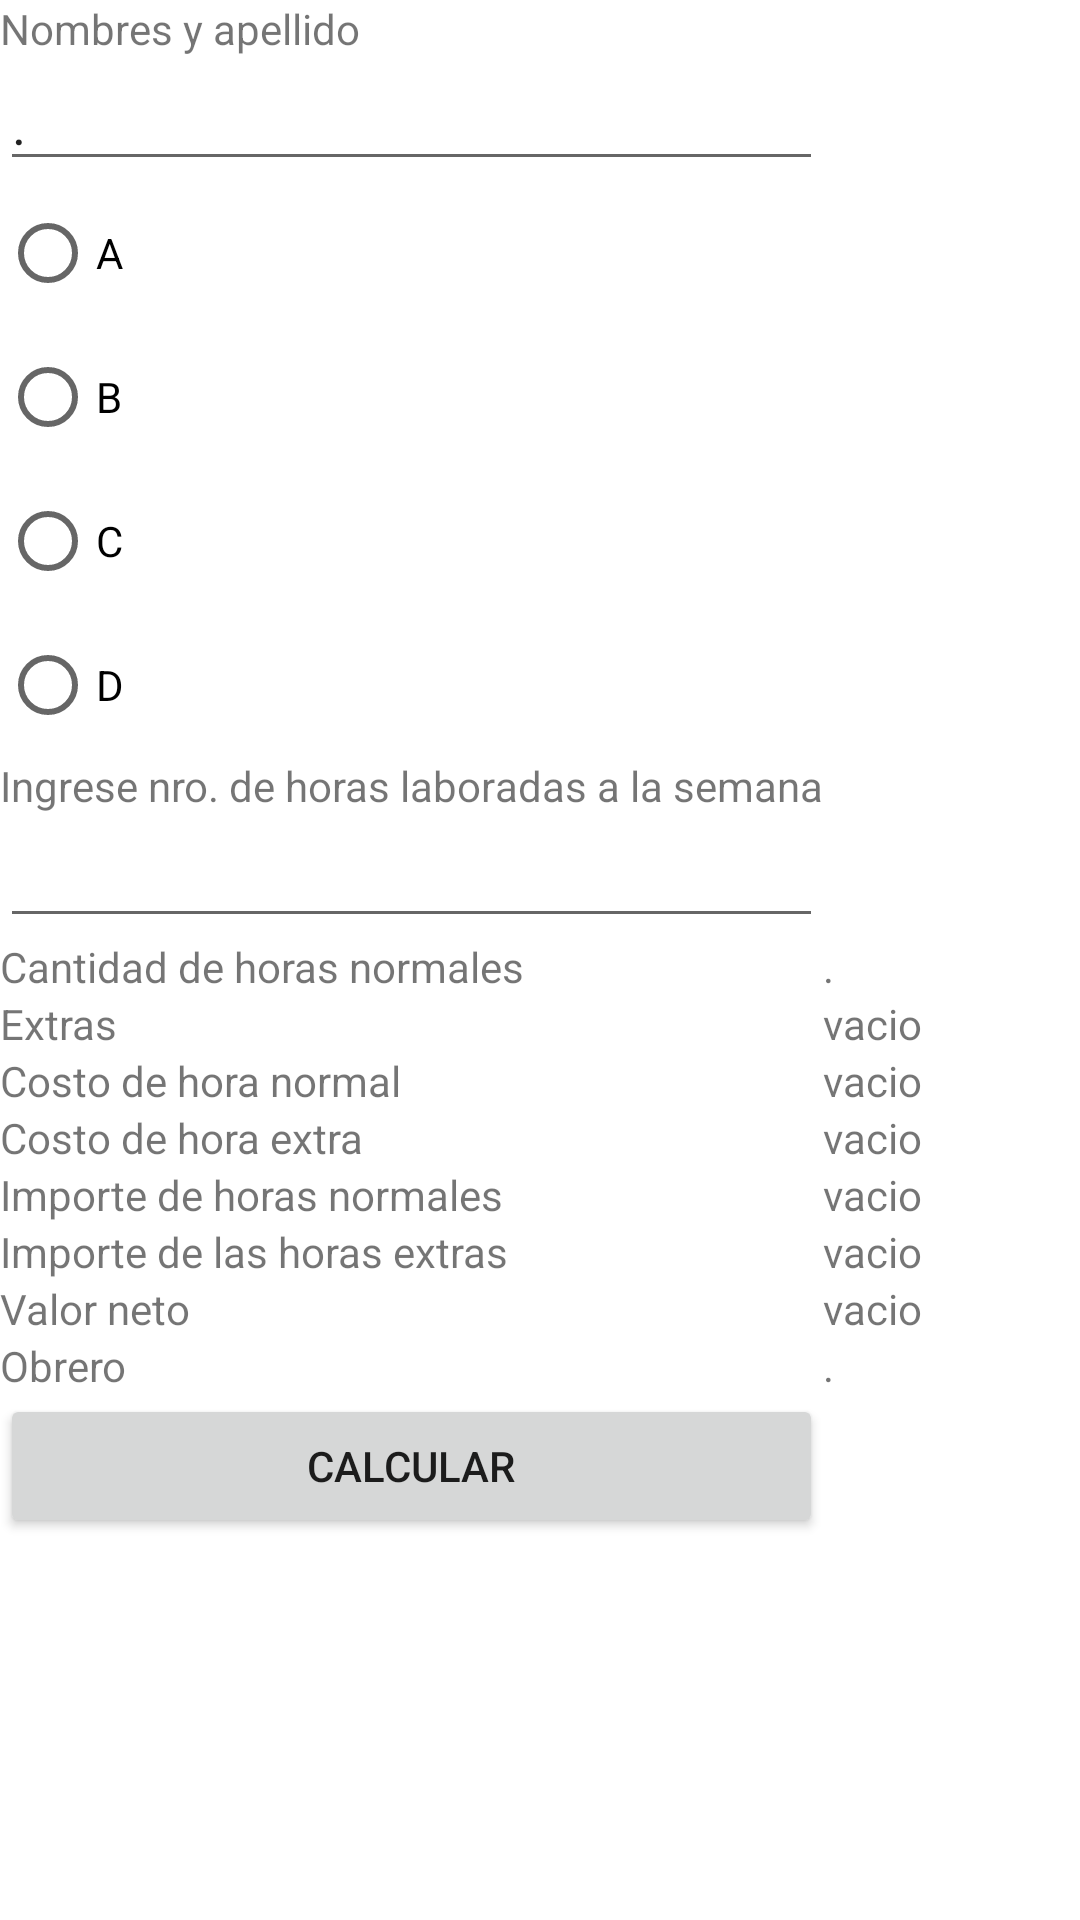

Android layout source for this screen:
<!-- AndroidManifest.xml: application theme Theme.Ec2sosaya -->
<!-- res/layout/fragment_pago_obrero.xml -->
<?xml version="1.0" encoding="utf-8"?>
<FrameLayout xmlns:android="http://schemas.android.com/apk/res/android"
    xmlns:tools="http://schemas.android.com/tools"
    android:layout_width="match_parent"
    android:layout_height="match_parent"
    tools:context=".PagoObreroFragment">

    <LinearLayout
        android:layout_width="match_parent"
        android:layout_height="match_parent"
        android:orientation="vertical">

        <TableLayout
            android:layout_width="match_parent"
            android:layout_height="match_parent">

            <TableRow
                android:layout_width="match_parent"
                android:layout_height="match_parent">

                <TextView
                    android:id="@+id/textView2"
                    android:layout_width="wrap_content"
                    android:layout_height="wrap_content"
                    android:text="Nombres y apellido" />

            </TableRow>

            <TableRow
                android:layout_width="match_parent"
                android:layout_height="match_parent">

                <EditText
                    android:id="@+id/inputNombreApellido"
                    android:layout_width="wrap_content"
                    android:layout_height="wrap_content"
                    android:ems="10"
                    android:inputType="textPersonName"
                    android:text="." />
            </TableRow>

            <TableRow
                android:layout_width="match_parent"
                android:layout_height="match_parent">

                <RadioGroup
                    android:id="@+id/rdGrupo"
                    android:layout_width="wrap_content"
                    android:layout_height="wrap_content">

                    <RadioButton
                        android:id="@+id/rbA"
                        android:layout_width="match_parent"
                        android:layout_height="wrap_content"
                        android:text="A" />

                    <RadioButton
                        android:id="@+id/rbB"
                        android:layout_width="match_parent"
                        android:layout_height="wrap_content"
                        android:text="B" />

                    <RadioButton
                        android:id="@+id/rbC"
                        android:layout_width="match_parent"
                        android:layout_height="wrap_content"
                        android:text="C" />

                    <RadioButton
                        android:id="@+id/rbD"
                        android:layout_width="match_parent"
                        android:layout_height="wrap_content"
                        android:text="D" />
                </RadioGroup>
            </TableRow>

            <TableRow
                android:layout_width="match_parent"
                android:layout_height="match_parent">

                <TextView
                    android:id="@+id/textView21"
                    android:layout_width="wrap_content"
                    android:layout_height="wrap_content"
                    android:text="Ingrese nro. de horas laboradas a la semana" />

            </TableRow>

            <TableRow
                android:layout_width="match_parent"
                android:layout_height="match_parent" >

                <EditText
                    android:id="@+id/inputNroHorasLaboradas"
                    android:layout_width="wrap_content"
                    android:layout_height="wrap_content"
                    android:ems="10"
                    android:inputType="number" />
            </TableRow>

            <TableRow
                android:layout_width="match_parent"
                android:layout_height="match_parent">

                <TextView
                    android:id="@+id/textView7"
                    android:layout_width="wrap_content"
                    android:layout_height="wrap_content"
                    android:text="Cantidad de horas normales" />

                <TextView
                    android:id="@+id/txtCantidadHNormales"
                    android:layout_width="wrap_content"
                    android:layout_height="wrap_content"
                    android:text="." />
            </TableRow>

            <TableRow
                android:layout_width="match_parent"
                android:layout_height="match_parent">

                <TextView
                    android:id="@+id/textView9"
                    android:layout_width="wrap_content"
                    android:layout_height="wrap_content"
                    android:text="Extras" />

                <TextView
                    android:id="@+id/txtExtras"
                    android:layout_width="wrap_content"
                    android:layout_height="wrap_content"
                    android:text="vacio" />
            </TableRow>

            <TableRow
                android:layout_width="match_parent"
                android:layout_height="match_parent">

                <TextView
                    android:id="@+id/textView12"
                    android:layout_width="wrap_content"
                    android:layout_height="wrap_content"
                    android:text="Costo de hora normal" />

                <TextView
                    android:id="@+id/txtCostoHNormal"
                    android:layout_width="wrap_content"
                    android:layout_height="wrap_content"
                    android:text="vacio" />
            </TableRow>

            <TableRow
                android:layout_width="match_parent"
                android:layout_height="match_parent">

                <TextView
                    android:id="@+id/textView14"
                    android:layout_width="wrap_content"
                    android:layout_height="wrap_content"
                    android:text="Costo de hora extra" />

                <TextView
                    android:id="@+id/txtCostoHExtra"
                    android:layout_width="wrap_content"
                    android:layout_height="wrap_content"
                    android:text="vacio" />
            </TableRow>

            <TableRow
                android:layout_width="match_parent"
                android:layout_height="match_parent">

                <TextView
                    android:id="@+id/textView16"
                    android:layout_width="wrap_content"
                    android:layout_height="wrap_content"
                    android:text="Importe de horas normales" />

                <TextView
                    android:id="@+id/txtImporteHNormales"
                    android:layout_width="wrap_content"
                    android:layout_height="wrap_content"
                    android:text="vacio" />
            </TableRow>

            <TableRow
                android:layout_width="match_parent"
                android:layout_height="match_parent">

                <TextView
                    android:id="@+id/textView18"
                    android:layout_width="wrap_content"
                    android:layout_height="wrap_content"
                    android:text="Importe de las horas extras" />

                <TextView
                    android:id="@+id/txtImporteHExtras"
                    android:layout_width="wrap_content"
                    android:layout_height="wrap_content"
                    android:text="vacio" />
            </TableRow>

            <TableRow
                android:layout_width="match_parent"
                android:layout_height="match_parent">

                <TextView
                    android:id="@+id/textView19"
                    android:layout_width="wrap_content"
                    android:layout_height="wrap_content"
                    android:text="Valor neto" />

                <TextView
                    android:id="@+id/txtValorNeto"
                    android:layout_width="wrap_content"
                    android:layout_height="wrap_content"
                    android:text="vacio" />

            </TableRow>

            <TableRow
                android:layout_width="match_parent"
                android:layout_height="match_parent" >

                <TextView
                    android:id="@+id/textView23"
                    android:layout_width="wrap_content"
                    android:layout_height="wrap_content"
                    android:text="Obrero" />

                <TextView
                    android:id="@+id/txtObrero"
                    android:layout_width="wrap_content"
                    android:layout_height="wrap_content"
                    android:text="." />
            </TableRow>

            <TableRow
                android:layout_width="match_parent"
                android:layout_height="match_parent">

                <Button
                    android:id="@+id/btnCalcular2"
                    android:layout_width="wrap_content"
                    android:layout_height="wrap_content"
                    android:text="Calcular" />
            </TableRow>

        </TableLayout>
    </LinearLayout>

</FrameLayout>
<!-- resources referenced by this layout -->
<resources>
  <style name="Theme.Ec2sosaya" parent="Theme.MaterialComponents.DayNight.DarkActionBar">
          
          <item name="colorPrimary">@color/purple_500</item>
          <item name="colorPrimaryVariant">@color/purple_700</item>
          <item name="colorOnPrimary">@color/white</item>
          
          <item name="colorSecondary">@color/teal_200</item>
          <item name="colorSecondaryVariant">@color/teal_700</item>
          <item name="colorOnSecondary">@color/black</item>
          
          <item name="android:statusBarColor">?attr/colorPrimaryVariant</item>
          
      </style>
  <!-- not gathered from this repository: default colours our renderer supplied (Android Studio template values) -->
  <color name="purple_500">#FF6200EE</color>
  <color name="purple_700">#FF3700B3</color>
  <color name="teal_200">#FF03DAC5</color>
  <color name="teal_700">#FF018786</color>
  <color name="black">#FF000000</color>
  <color name="white">#FFFFFFFF</color>
</resources>
